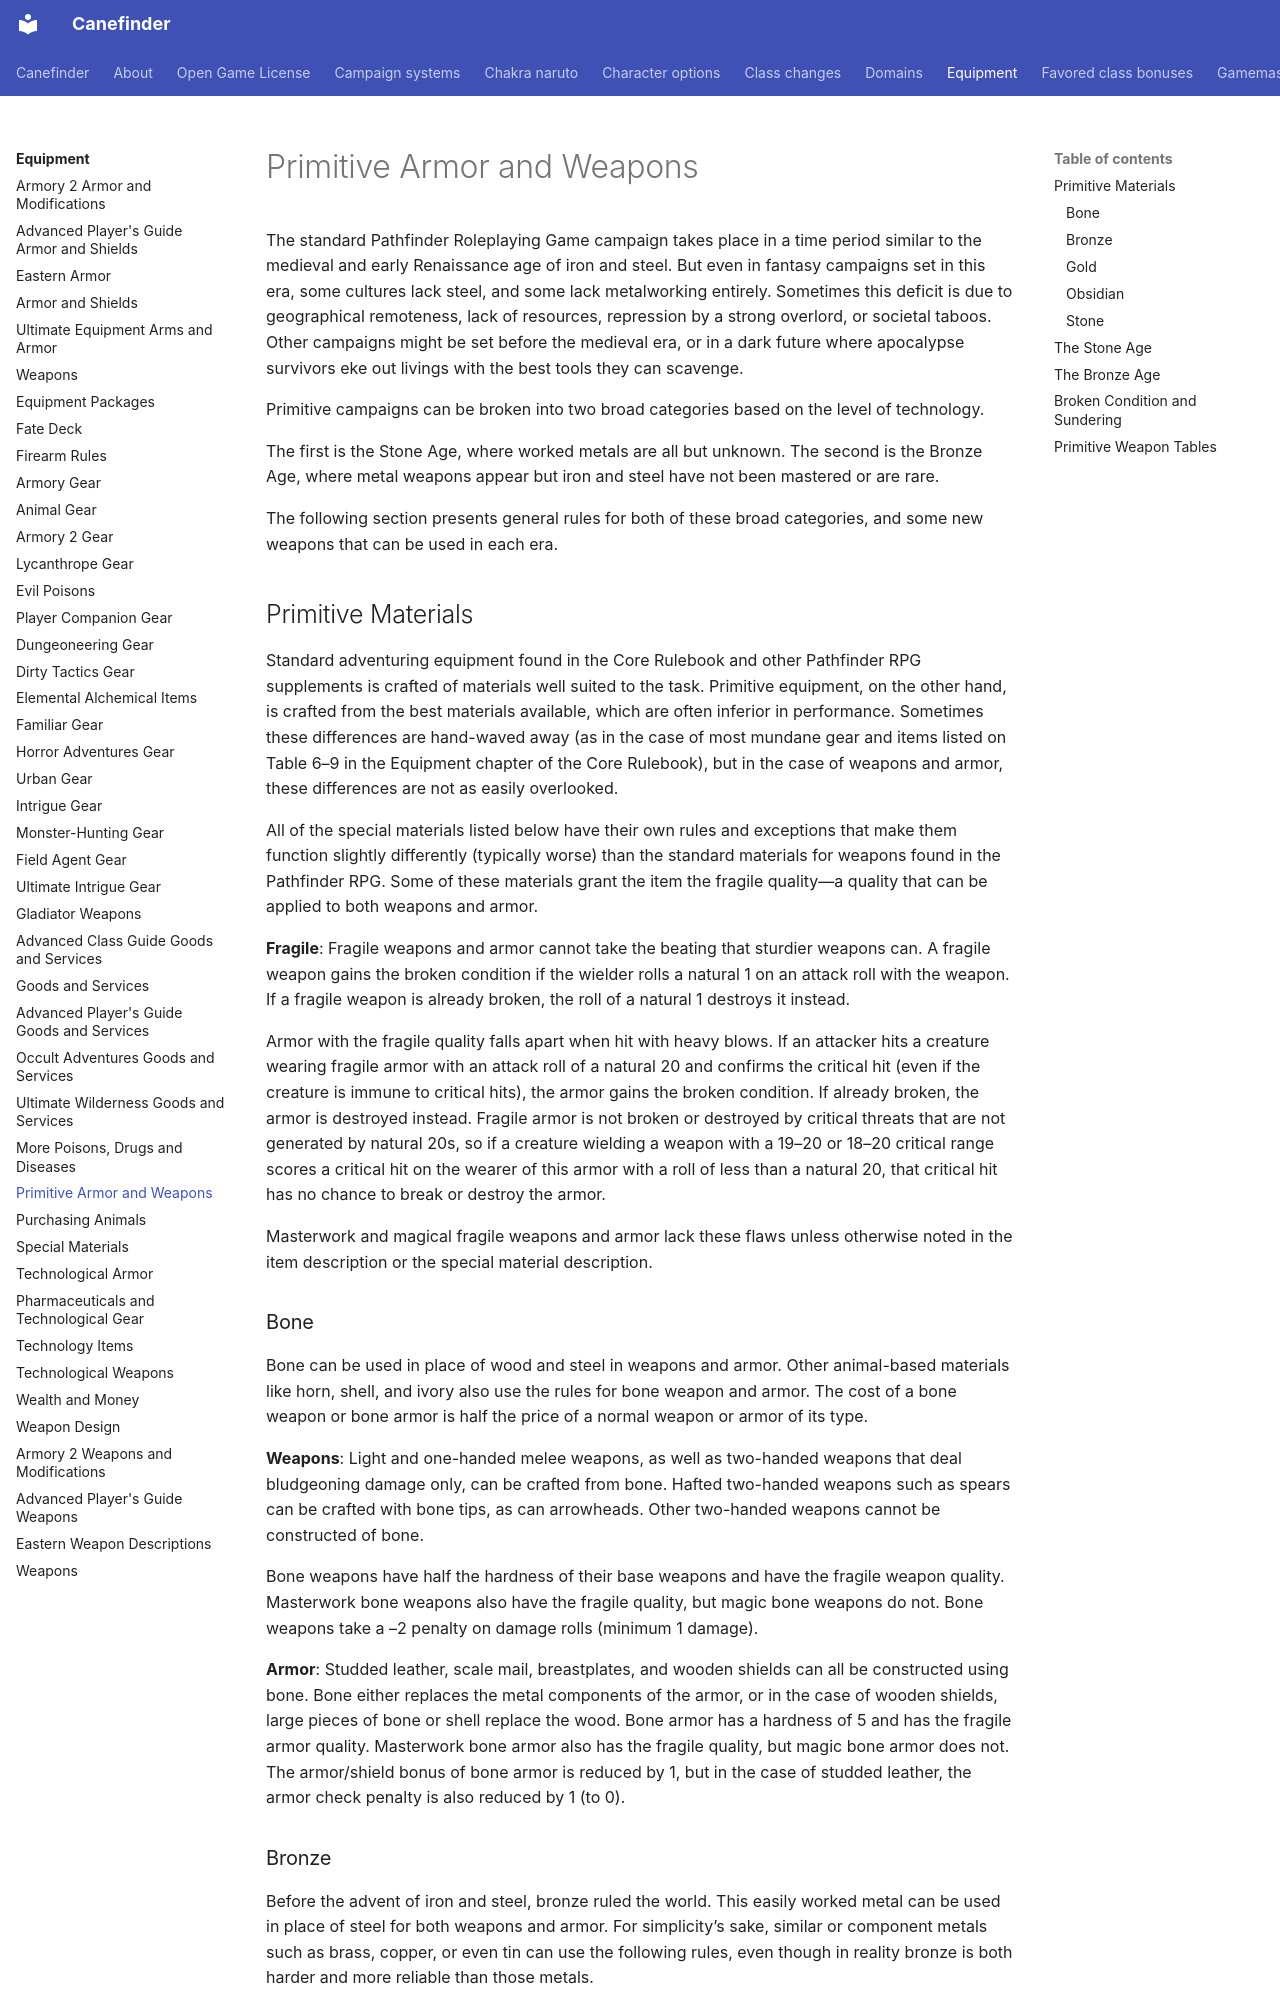

repository: canefinderhouserules/Canefinderhouserules · page: equipment/primitive-armor-and-weapons/index.html · generator: mkdocs

# Primitive Armor and Weapons

The standard Pathfinder Roleplaying Game campaign takes place in a time period similar to the medieval and early Renaissance age of iron and steel. But even in fantasy campaigns set in this era, some cultures lack steel, and some lack metalworking entirely. Sometimes this deficit is due to geographical remoteness, lack of resources, repression by a strong overlord, or societal taboos. Other campaigns might be set before the medieval era, or in a dark future where apocalypse survivors eke out livings with the best tools they can scavenge.

Primitive campaigns can be broken into two broad categories based on the level of technology.

The first is the Stone Age, where worked metals are all but unknown. The second is the Bronze Age, where metal weapons appear but iron and steel have not been mastered or are rare.

The following section presents general rules for both of these broad categories, and some new weapons that can be used in each era.

## Primitive Materials

Standard adventuring equipment found in the Core Rulebook and other Pathfinder RPG supplements is crafted of materials well suited to the task. Primitive equipment, on the other hand, is crafted from the best materials available, which are often inferior in performance. Sometimes these differences are hand-waved away (as in the case of most mundane gear and items listed on Table 6–9 in the Equipment chapter of the Core Rulebook), but in the case of weapons and armor, these differences are not as easily overlooked.

All of the special materials listed below have their own rules and exceptions that make them function slightly differently (typically worse) than the standard materials for weapons found in the Pathfinder RPG. Some of these materials grant the item the fragile quality—a quality that can be applied to both weapons and armor.

**Fragile**: Fragile weapons and armor cannot take the beating that sturdier weapons can. A fragile weapon gains the broken condition if the wielder rolls a natural 1 on an attack roll with the weapon. If a fragile weapon is already broken, the roll of a natural 1 destroys it instead.

Armor with the fragile quality falls apart when hit with heavy blows. If an attacker hits a creature wearing fragile armor with an attack roll of a natural 20 and confirms the critical hit (even if the creature is immune to critical hits), the armor gains the broken condition. If already broken, the armor is destroyed instead. Fragile armor is not broken or destroyed by critical threats that are not generated by natural 20s, so if a creature wielding a weapon with a 19–20 or 18–20 critical range scores a critical hit on the wearer of this armor with a roll of less than a natural 20, that critical hit has no chance to break or destroy the armor.

Masterwork and magical fragile weapons and armor lack these flaws unless otherwise noted in the item description or the special material description.

### Bone

Bone can be used in place of wood and steel in weapons and armor. Other animal-based materials like horn, shell, and ivory also use the rules for bone weapon and armor. The cost of a bone weapon or bone armor is half the price of a normal weapon or armor of its type.

**Weapons**: Light and one-handed melee weapons, as well as two-handed weapons that deal bludgeoning damage only, can be crafted from bone. Hafted two-handed weapons such as spears can be crafted with bone tips, as can arrowheads. Other two-handed weapons cannot be constructed of bone.

Bone weapons have half the hardness of their base weapons and have the fragile weapon quality. Masterwork bone weapons also have the fragile quality, but magic bone weapons do not. Bone weapons take a –2 penalty on damage rolls (minimum 1 damage).

**Armor**: Studded leather, scale mail, breastplates, and wooden shields can all be constructed using bone. Bone either replaces the metal components of the armor, or in the case of wooden shields, large pieces of bone or shell replace the wood. Bone armor has a hardness of 5 and has the fragile armor quality. Masterwork bone armor also has the fragile quality, but magic bone armor does not. The armor/shield bonus of bone armor is reduced by 1, but in the case of studded leather, the armor check penalty is also reduced by 1 (to 0).
